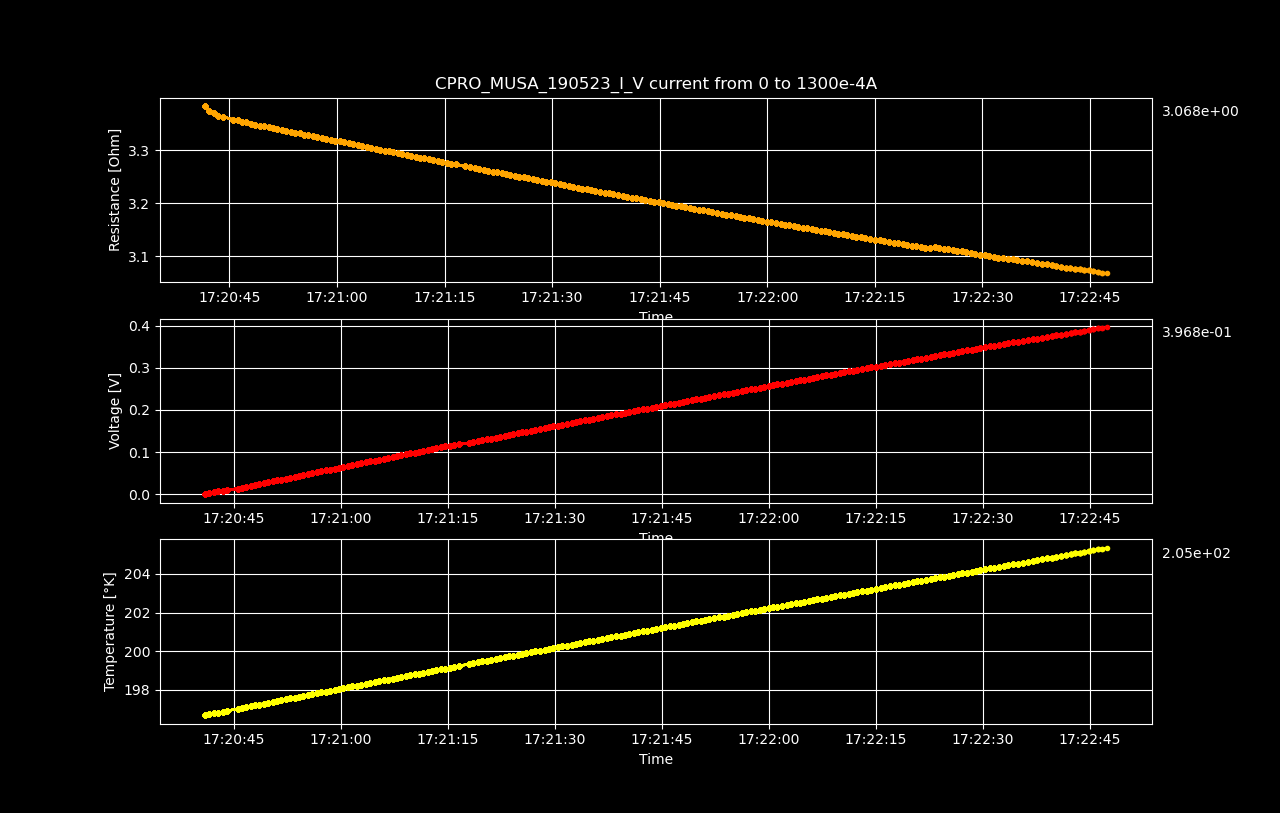

Values plotted in this chart, from the file beside it:
Datetime, Temperature [K], Voltage [V], Resistance [𝛀], Current Source [A], Electric Field [V/cm], Restivity [𝛀 cm], Current Density [A/cm2]
2023-05-19 17:20:40.990818, 196.7, 1.15352401e-05, inf, 0.0, 0.0001802, inf, 0.0
2023-05-19 17:20:41.598622, 196.7, 0.002211, 3.384, 0.0006533, 0.03454, 5.763, 0.005993
2023-05-19 17:20:42.211618, 196.8, 0.004408, 3.374, 0.001307, 0.06887, 5.746, 0.01199
2023-05-19 17:20:42.827282, 196.8, 0.006604, 3.37, 0.00196, 0.1032, 5.739, 0.01798
2023-05-19 17:20:43.464992, 196.9, 0.008795, 3.366, 0.002613, 0.1374, 5.732, 0.02397
2023-05-19 17:20:44.076169, 196.9, 0.01099, 3.364, 0.003266, 0.1717, 5.729, 0.02997
2023-05-19 17:20:45.541432, 197, 0.01316, 3.358, 0.00392, 0.2057, 5.719, 0.03596
2023-05-19 17:20:46.149383, 197.1, 0.01535, 3.357, 0.004573, 0.2398, 5.717, 0.04195
2023-05-19 17:20:46.750618, 197.1, 0.01753, 3.354, 0.005226, 0.2739, 5.713, 0.04795
2023-05-19 17:20:47.355953, 197.1, 0.01971, 3.353, 0.005879, 0.308, 5.71, 0.05394
2023-05-19 17:20:47.982435, 197.2, 0.02189, 3.351, 0.006533, 0.342, 5.707, 0.05993
2023-05-19 17:20:48.611188, 197.2, 0.02407, 3.349, 0.007186, 0.376, 5.704, 0.06593
2023-05-19 17:20:49.213505, 197.3, 0.02624, 3.347, 0.007839, 0.41, 5.7, 0.07192
2023-05-19 17:20:49.825524, 197.3, 0.02841, 3.345, 0.008492, 0.4439, 5.697, 0.07791
2023-05-19 17:20:50.442334, 197.4, 0.03058, 3.343, 0.009146, 0.4778, 5.694, 0.08391
2023-05-19 17:20:51.066796, 197.4, 0.03274, 3.342, 0.009799, 0.5116, 5.691, 0.0899
2023-05-19 17:20:51.695493, 197.5, 0.03491, 3.34, 0.01045, 0.5455, 5.688, 0.09589
2023-05-19 17:20:52.305763, 197.5, 0.03707, 3.338, 0.01111, 0.5793, 5.686, 0.1019
2023-05-19 17:20:52.913836, 197.6, 0.03924, 3.337, 0.01176, 0.6131, 5.684, 0.1079
2023-05-19 17:20:53.537606, 197.6, 0.04139, 3.335, 0.01241, 0.6467, 5.679, 0.1139
2023-05-19 17:20:54.164790, 197.6, 0.04355, 3.333, 0.01307, 0.6805, 5.677, 0.1199
2023-05-19 17:20:54.780459, 197.7, 0.04571, 3.332, 0.01372, 0.7143, 5.675, 0.1259
2023-05-19 17:20:55.392705, 197.7, 0.04785, 3.33, 0.01437, 0.7477, 5.671, 0.1319
2023-05-19 17:20:56.018661, 197.8, 0.05001, 3.328, 0.01503, 0.7814, 5.669, 0.1378
2023-05-19 17:20:56.645334, 197.8, 0.05217, 3.327, 0.01568, 0.8151, 5.667, 0.1438
2023-05-19 17:20:57.269993, 197.9, 0.0543, 3.325, 0.01633, 0.8485, 5.663, 0.1498
2023-05-19 17:20:57.907063, 197.9, 0.05645, 3.324, 0.01698, 0.8821, 5.661, 0.1558
2023-05-19 17:20:58.515016, 198, 0.0586, 3.322, 0.01764, 0.9157, 5.659, 0.1618
2023-05-19 17:20:59.126515, 198, 0.06073, 3.32, 0.01829, 0.9489, 5.654, 0.1678
2023-05-19 17:20:59.753815, 198, 0.06287, 3.319, 0.01894, 0.9824, 5.652, 0.1738
2023-05-19 17:21:00.376197, 198.1, 0.06502, 3.317, 0.0196, 1.016, 5.65, 0.1798
2023-05-19 17:21:01.000394, 198.1, 0.06714, 3.315, 0.02025, 1.049, 5.646, 0.1858
2023-05-19 17:21:01.620718, 198.2, 0.06927, 3.314, 0.0209, 1.082, 5.644, 0.1918
2023-05-19 17:21:02.259718, 198.2, 0.0714, 3.312, 0.02156, 1.116, 5.641, 0.1978
2023-05-19 17:21:02.889948, 198.3, 0.07352, 3.31, 0.02221, 1.149, 5.637, 0.2038
2023-05-19 17:21:03.519973, 198.3, 0.07564, 3.308, 0.02286, 1.182, 5.635, 0.2098
2023-05-19 17:21:04.155637, 198.4, 0.07777, 3.307, 0.02352, 1.215, 5.632, 0.2158
2023-05-19 17:21:04.772333, 198.4, 0.07988, 3.305, 0.02417, 1.248, 5.628, 0.2218
2023-05-19 17:21:05.382740, 198.4, 0.082, 3.303, 0.02482, 1.281, 5.626, 0.2277
2023-05-19 17:21:06.014276, 198.5, 0.0841, 3.301, 0.02548, 1.314, 5.622, 0.2337
2023-05-19 17:21:06.635205, 198.5, 0.08622, 3.3, 0.02613, 1.347, 5.62, 0.2397
2023-05-19 17:21:07.258017, 198.6, 0.08834, 3.298, 0.02678, 1.38, 5.617, 0.2457
2023-05-19 17:21:07.870494, 198.6, 0.09044, 3.296, 0.02744, 1.413, 5.614, 0.2517
2023-05-19 17:21:08.475804, 198.7, 0.09255, 3.295, 0.02809, 1.446, 5.612, 0.2577
2023-05-19 17:21:09.122147, 198.7, 0.09466, 3.293, 0.02874, 1.479, 5.609, 0.2637
2023-05-19 17:21:09.744825, 198.8, 0.09675, 3.291, 0.0294, 1.512, 5.605, 0.2697
2023-05-19 17:21:10.353829, 198.8, 0.09886, 3.29, 0.03005, 1.545, 5.603, 0.2757
2023-05-19 17:21:10.963536, 198.8, 0.101, 3.289, 0.0307, 1.578, 5.601, 0.2817
2023-05-19 17:21:11.565947, 198.9, 0.1031, 3.287, 0.03136, 1.61, 5.598, 0.2877
2023-05-19 17:21:12.193329, 198.9, 0.1052, 3.285, 0.03201, 1.643, 5.595, 0.2937
2023-05-19 17:21:12.806754, 199, 0.1073, 3.284, 0.03266, 1.676, 5.592, 0.2997
2023-05-19 17:21:13.410802, 199, 0.1093, 3.282, 0.03332, 1.708, 5.589, 0.3057
2023-05-19 17:21:14.032536, 199.1, 0.1114, 3.28, 0.03397, 1.741, 5.587, 0.3116
2023-05-19 17:21:14.649149, 199.1, 0.1135, 3.279, 0.03462, 1.774, 5.584, 0.3176
2023-05-19 17:21:15.291675, 199.1, 0.1156, 3.277, 0.03528, 1.806, 5.581, 0.3236
2023-05-19 17:21:15.922313, 199.2, 0.1177, 3.275, 0.03593, 1.839, 5.578, 0.3296
2023-05-19 17:21:16.551989, 199.2, 0.1198, 3.274, 0.03658, 1.871, 5.576, 0.3356
2023-05-19 17:21:17.906775, 199.3, 0.1218, 3.27, 0.03724, 1.902, 5.569, 0.3416
2023-05-19 17:21:18.588720, 199.4, 0.1238, 3.268, 0.03789, 1.935, 5.566, 0.3476
2023-05-19 17:21:19.229871, 199.4, 0.1259, 3.267, 0.03854, 1.967, 5.564, 0.3536
... 140 more rows
